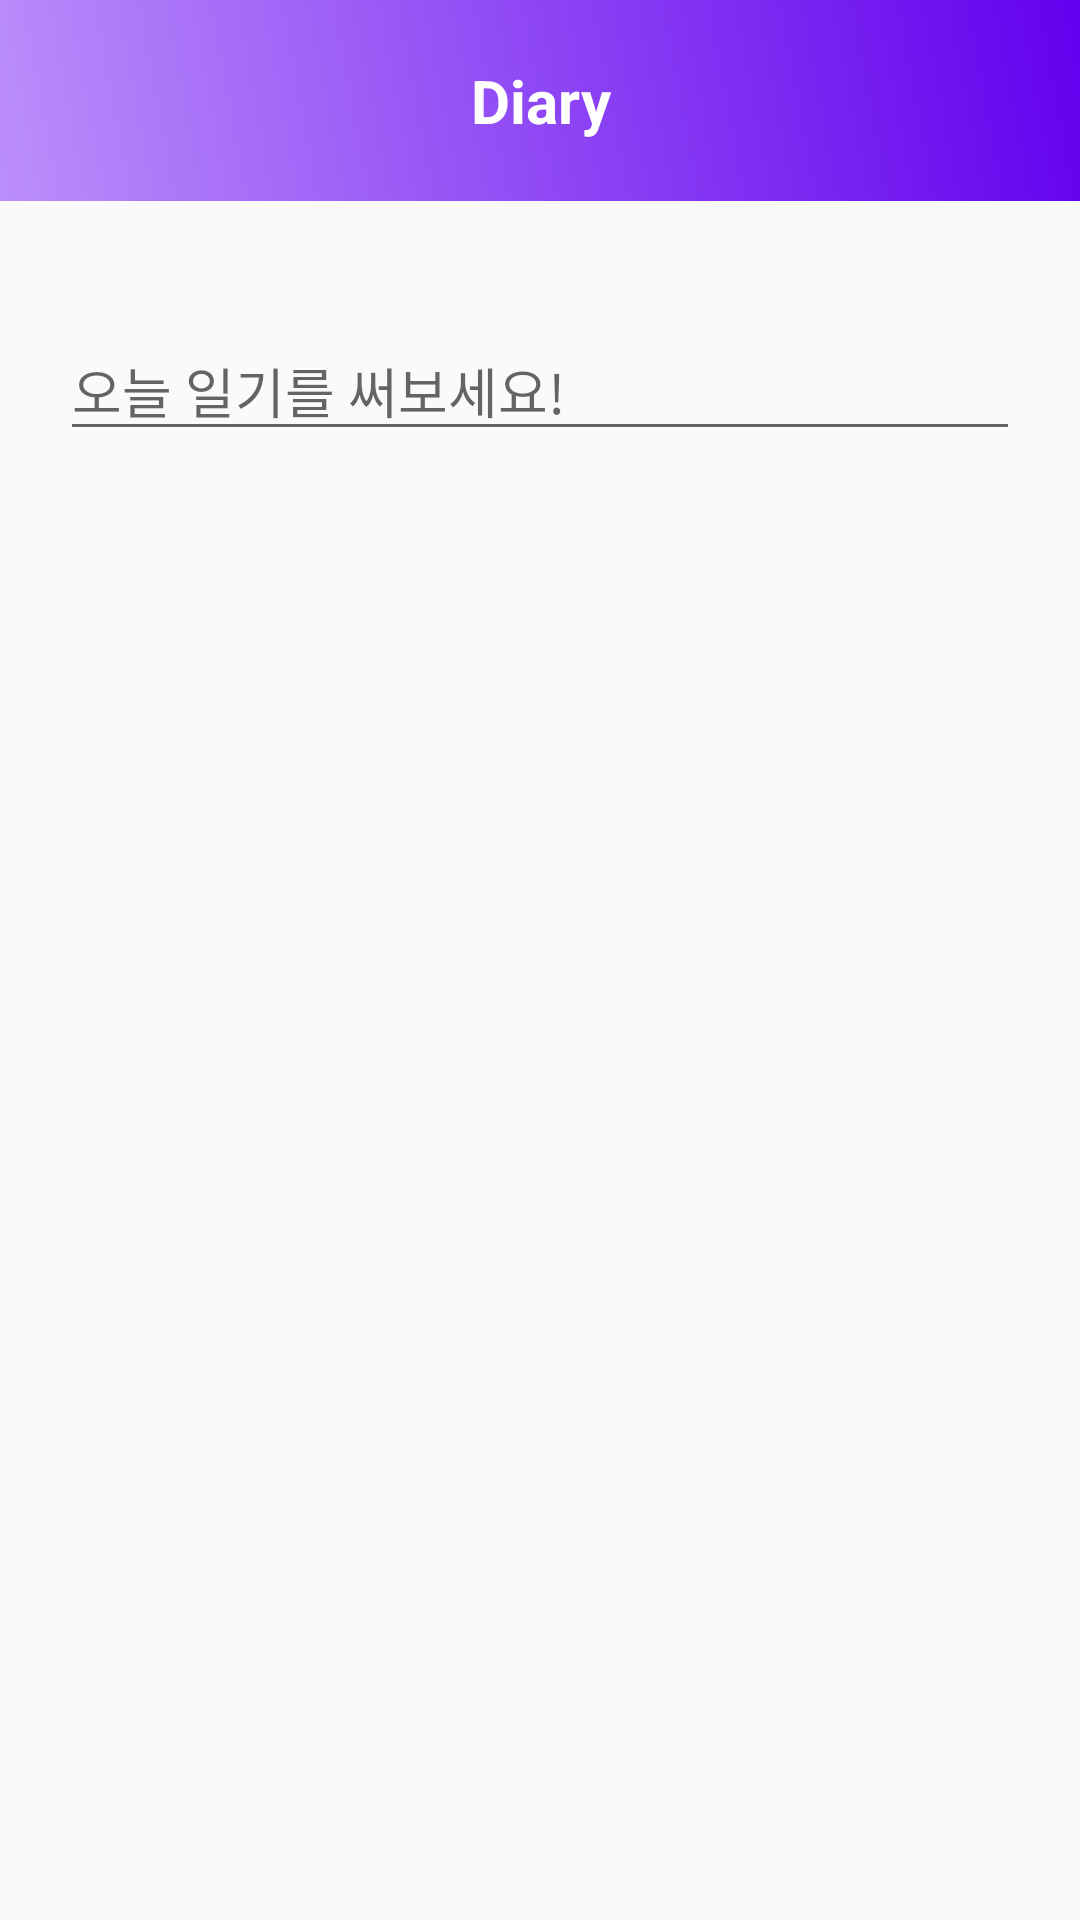

Android layout source for this screen:
<!-- AndroidManifest.xml: application theme AppTheme -->
<!-- res/layout/add_diary.xml -->
<?xml version="1.0" encoding="utf-8"?>
<androidx.constraintlayout.widget.ConstraintLayout
    xmlns:android="http://schemas.android.com/apk/res/android" android:layout_width="match_parent"
    android:layout_height="match_parent">
    <LinearLayout xmlns:android="http://schemas.android.com/apk/res/android"
        android:layout_width="match_parent"
        android:layout_height="match_parent"
        android:orientation="vertical">
    <TextView
        android:layout_width="match_parent"
        android:layout_height="wrap_content"
        android:text="Diary"
        android:textSize="20sp"
        android:textStyle="bold"
        android:textColor="@android:color/white"
        android:paddingTop="20dp"
        android:paddingBottom="20dp"
        android:background="@drawable/custom_gradient"
        android:gravity="center_horizontal"/>

    <EditText
        android:layout_marginTop="40dp"
        android:layout_width="match_parent"
        android:layout_marginLeft="20dp"
        android:layout_marginRight="20dp"
        android:layout_height="wrap_content"
        android:id="@+id/diary_text"
        android:inputType="text"
        android:layout_gravity="center_horizontal"
        android:hint="오늘 일기를 써보세요!"/>
    </LinearLayout>

</androidx.constraintlayout.widget.ConstraintLayout>
<!-- resources referenced by this layout -->
<resources>
  <!-- drawable custom_gradient (drawable) -->
  <?xml version="1.0" encoding="utf-8"?>
  <shape xmlns:android="http://schemas.android.com/apk/res/android">
      <gradient
          android:angle="45"
          android:endColor="#6200EE"
          android:startColor="#BB8FFA"
          android:type="linear" />
  </shape>
  <style name="AppTheme" parent="Theme.AppCompat.Light.DarkActionBar">
          
          <item name="colorPrimary">#8E4DEA</item>
          <item name="colorPrimaryDark">@color/colorPrimaryDark</item>
          <item name="colorAccent">@color/colorAccent</item>
          <item name="windowActionBar">false</item>
          <item name="windowNoTitle">true</item>
      </style>
  <!-- not gathered from this repository: default colours our renderer supplied (Android Studio template values) -->
  <color name="colorPrimaryDark">#FF3700B3</color>
  <color name="colorAccent">#FF03DAC5</color>
</resources>
